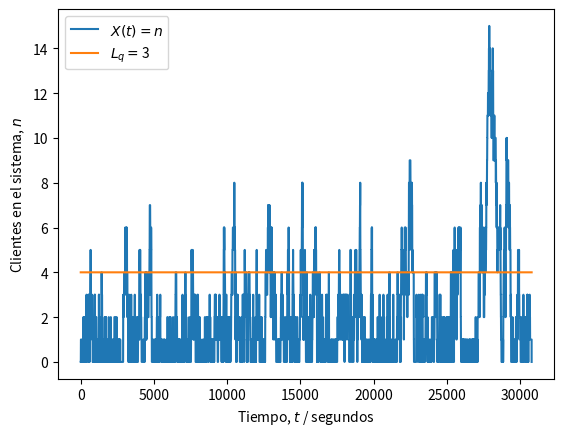

Reproduce this figure in Python.
import numpy as np
from scipy import stats
import matplotlib.pyplot as plt

# Número de clientes
N = 1000

# Parámetro de llegada (clientes/segundos)
lam = 2/60

# Parámetro de servicio (servicios/segundos)
nu = 3/60

# Distribución de los tiempos de llegada entre cada cliente
X = stats.expon(scale = 1/lam)

# Distribución de los tiempos de servicio a cada cliente
Y = stats.expon(scale = 1/nu)

# Intervalos entre llegadas (segundos desde último cliente)
t_intervalos = np.ceil(X.rvs(N)).astype('int')

# Tiempos de las llegadas (segundos desde el inicio)
t_llegadas = [t_intervalos[0]]
for i in range(1, len(t_intervalos)):
    siguiente = t_llegadas[i-1] + t_intervalos[i]
    t_llegadas.append(siguiente)

# Tiempos de servicio (segundos desde inicio de servicio)
t_servicio = np.ceil(Y.rvs(N)).astype('int')

# Inicialización del tiempo de inicio y fin de atención
inicio = t_llegadas[0]          # primera llegada
fin = inicio + t_servicio[0]    # primera salida

# Tiempos en que recibe atención cada i-ésimo cliente (!= que llega)
t_atencion = [inicio]
for i in range(1, N):
    inicio = np.max((t_llegadas[i], fin))
    fin = inicio + t_servicio[i]
    t_atencion.append(inicio)

# Inicialización del vector temporal para registrar eventos
t = np.zeros(t_atencion[-1] + t_servicio[-1] + 1)

# Asignación de eventos de llegada (+1) y salida (-1) de clientes
for c in range(N):
    i = t_llegadas[c]
    t[i] += 1
    j = t_atencion[c] + t_servicio[c]
    t[j] -= 1

# Umbral de P o más personas en sistema (hay P - 1 en fila)
P = 5

# Instantes (segundos) de tiempo con P o más solicitudes en sistema
frecuencia = 0

# Proceso aleatorio (estados n = {0, 1, 2...})
Xt = np.zeros(t.shape)

# Inicialización de estado n
n = 0

# Recorrido del vector temporal y conteo de clientes (estado n)
for i, c in enumerate(t):
    n += c # sumar (+1) o restar (-1) al estado
    Xt[i] = n
    if Xt[i] >= P: 
        frecuencia += 1

# Fracción de tiempo con P o más solicitudes en sistema
fraccion = frecuencia / len(t)

# Resultados
print('Parámetro lambda =', str(lam*60))
print('Parámetro nu =', str(nu*60))
print('Tiempo con más de {} solicitudes en fila:'.format(P-2))
print('\t {:0.2f}%'.format(100*fraccion))
if fraccion <= 0.01:
    print('\t Sí cumple con la especificación.')
else:
    print('\t No cumple con la especificación.') 
print('Simulación es equivalente a {:0.2f} horas.'.format(len(t)/3600))

# Gráfica de X(t) (estados del sistema)
plt.figure()
plt.plot(Xt)
plt.plot(range(len(t)), (P-1)*np.ones(t.shape))
plt.legend(('$X(t) = n$', '$L_q = $' + str(P-2)))
plt.ylabel('Clientes en el sistema, $n$')
plt.xlabel('Tiempo, $t$ / segundos')
plt.show()